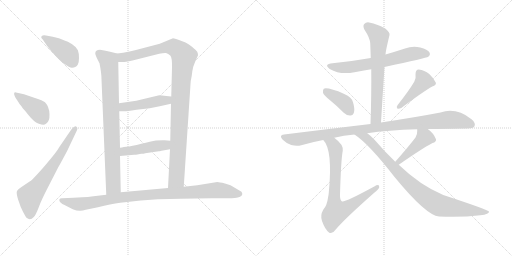
t = 0.00 s
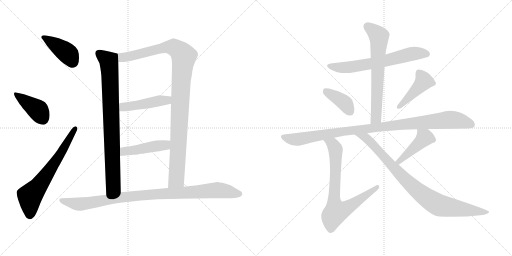
t = 2.51 s
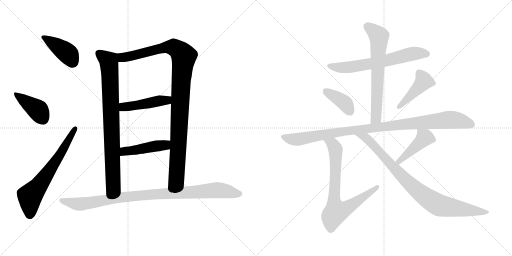
t = 5.03 s
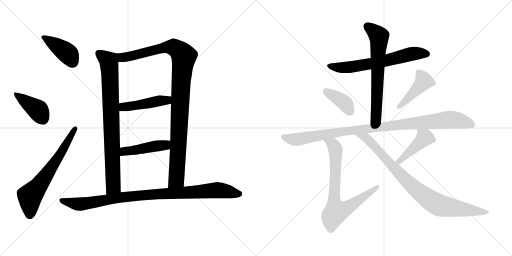
t = 7.54 s
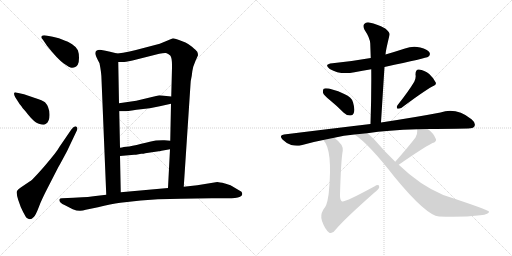
t = 10.05 s
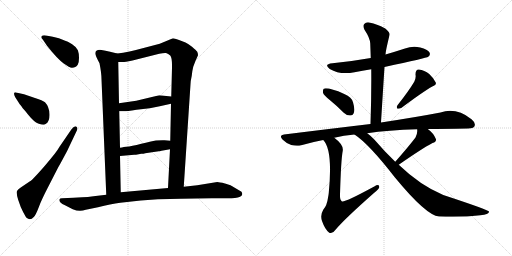
t = 12.56 s

The animated SVG that drew these frames (rendered in a browser with its animation timeline set to each time). Animation: 16 CSS @keyframes rules; one cycle of 12.56 s.

<svg version="1.1" viewBox="0 0 2048 1024" xmlns="http://www.w3.org/2000/svg">
  <g stroke="lightgray" stroke-dasharray="1,1" stroke-width="1" transform="scale(4, 4)">
    <line x1="0" y1="0" x2="256" y2="256"></line>
    <line x1="256" y1="0" x2="0" y2="256"></line>
    <line x1="128" y1="0" x2="128" y2="256"></line>
    <line x1="0" y1="128" x2="256" y2="128"></line>
    <line x1="256" y1="0" x2="512" y2="256"></line>
    <line x1="512" y1="0" x2="256" y2="256"></line>
    <line x1="384" y1="0" x2="384" y2="256"></line>
    <line x1="256" y1="128" x2="512" y2="128"></line>
  </g>
<g transform="scale(1, -1) translate(0, -850)">
   <style type="text/css">
    @keyframes keyframes0 {
      from {
       stroke: black;
       stroke-dashoffset: 409;
       stroke-width: 128;
       }
       57% {
       animation-timing-function: step-end;
       stroke: black;
       stroke-dashoffset: 0;
       stroke-width: 128;
       }
       to {
       stroke: black;
       stroke-width: 1024;
       }
       }
       #make-me-a-hanzi-animation-0 {
         animation: keyframes0 0.582845s both;
         animation-delay: 0.000000s;
         animation-timing-function: linear;
       }
    @keyframes keyframes1 {
      from {
       stroke: black;
       stroke-dashoffset: 411;
       stroke-width: 128;
       }
       57% {
       animation-timing-function: step-end;
       stroke: black;
       stroke-dashoffset: 0;
       stroke-width: 128;
       }
       to {
       stroke: black;
       stroke-width: 1024;
       }
       }
       #make-me-a-hanzi-animation-1 {
         animation: keyframes1 0.584473s both;
         animation-delay: 0.582845s;
         animation-timing-function: linear;
       }
    @keyframes keyframes2 {
      from {
       stroke: black;
       stroke-dashoffset: 658;
       stroke-width: 128;
       }
       68% {
       animation-timing-function: step-end;
       stroke: black;
       stroke-dashoffset: 0;
       stroke-width: 128;
       }
       to {
       stroke: black;
       stroke-width: 1024;
       }
       }
       #make-me-a-hanzi-animation-2 {
         animation: keyframes2 0.785482s both;
         animation-delay: 1.167318s;
         animation-timing-function: linear;
       }
    @keyframes keyframes3 {
      from {
       stroke: black;
       stroke-dashoffset: 840;
       stroke-width: 128;
       }
       73% {
       animation-timing-function: step-end;
       stroke: black;
       stroke-dashoffset: 0;
       stroke-width: 128;
       }
       to {
       stroke: black;
       stroke-width: 1024;
       }
       }
       #make-me-a-hanzi-animation-3 {
         animation: keyframes3 0.933594s both;
         animation-delay: 1.952800s;
         animation-timing-function: linear;
       }
    @keyframes keyframes4 {
      from {
       stroke: black;
       stroke-dashoffset: 1069;
       stroke-width: 128;
       }
       78% {
       animation-timing-function: step-end;
       stroke: black;
       stroke-dashoffset: 0;
       stroke-width: 128;
       }
       to {
       stroke: black;
       stroke-width: 1024;
       }
       }
       #make-me-a-hanzi-animation-4 {
         animation: keyframes4 1.119954s both;
         animation-delay: 2.886394s;
         animation-timing-function: linear;
       }
    @keyframes keyframes5 {
      from {
       stroke: black;
       stroke-dashoffset: 461;
       stroke-width: 128;
       }
       60% {
       animation-timing-function: step-end;
       stroke: black;
       stroke-dashoffset: 0;
       stroke-width: 128;
       }
       to {
       stroke: black;
       stroke-width: 1024;
       }
       }
       #make-me-a-hanzi-animation-5 {
         animation: keyframes5 0.625163s both;
         animation-delay: 4.006348s;
         animation-timing-function: linear;
       }
    @keyframes keyframes6 {
      from {
       stroke: black;
       stroke-dashoffset: 457;
       stroke-width: 128;
       }
       60% {
       animation-timing-function: step-end;
       stroke: black;
       stroke-dashoffset: 0;
       stroke-width: 128;
       }
       to {
       stroke: black;
       stroke-width: 1024;
       }
       }
       #make-me-a-hanzi-animation-6 {
         animation: keyframes6 0.621908s both;
         animation-delay: 4.631511s;
         animation-timing-function: linear;
       }
    @keyframes keyframes7 {
      from {
       stroke: black;
       stroke-dashoffset: 974;
       stroke-width: 128;
       }
       76% {
       animation-timing-function: step-end;
       stroke: black;
       stroke-dashoffset: 0;
       stroke-width: 128;
       }
       to {
       stroke: black;
       stroke-width: 1024;
       }
       }
       #make-me-a-hanzi-animation-7 {
         animation: keyframes7 1.042643s both;
         animation-delay: 5.253419s;
         animation-timing-function: linear;
       }
    @keyframes keyframes8 {
      from {
       stroke: black;
       stroke-dashoffset: 649;
       stroke-width: 128;
       }
       68% {
       animation-timing-function: step-end;
       stroke: black;
       stroke-dashoffset: 0;
       stroke-width: 128;
       }
       to {
       stroke: black;
       stroke-width: 1024;
       }
       }
       #make-me-a-hanzi-animation-8 {
         animation: keyframes8 0.778158s both;
         animation-delay: 6.296062s;
         animation-timing-function: linear;
       }
    @keyframes keyframes9 {
      from {
       stroke: black;
       stroke-dashoffset: 666;
       stroke-width: 128;
       }
       68% {
       animation-timing-function: step-end;
       stroke: black;
       stroke-dashoffset: 0;
       stroke-width: 128;
       }
       to {
       stroke: black;
       stroke-width: 1024;
       }
       }
       #make-me-a-hanzi-animation-9 {
         animation: keyframes9 0.791992s both;
         animation-delay: 7.074220s;
         animation-timing-function: linear;
       }
    @keyframes keyframes10 {
      from {
       stroke: black;
       stroke-dashoffset: 391;
       stroke-width: 128;
       }
       56% {
       animation-timing-function: step-end;
       stroke: black;
       stroke-dashoffset: 0;
       stroke-width: 128;
       }
       to {
       stroke: black;
       stroke-width: 1024;
       }
       }
       #make-me-a-hanzi-animation-10 {
         animation: keyframes10 0.568197s both;
         animation-delay: 7.866212s;
         animation-timing-function: linear;
       }
    @keyframes keyframes11 {
      from {
       stroke: black;
       stroke-dashoffset: 437;
       stroke-width: 128;
       }
       59% {
       animation-timing-function: step-end;
       stroke: black;
       stroke-dashoffset: 0;
       stroke-width: 128;
       }
       to {
       stroke: black;
       stroke-width: 1024;
       }
       }
       #make-me-a-hanzi-animation-11 {
         animation: keyframes11 0.605632s both;
         animation-delay: 8.434409s;
         animation-timing-function: linear;
       }
    @keyframes keyframes12 {
      from {
       stroke: black;
       stroke-dashoffset: 1017;
       stroke-width: 128;
       }
       77% {
       animation-timing-function: step-end;
       stroke: black;
       stroke-dashoffset: 0;
       stroke-width: 128;
       }
       to {
       stroke: black;
       stroke-width: 1024;
       }
       }
       #make-me-a-hanzi-animation-12 {
         animation: keyframes12 1.077637s both;
         animation-delay: 9.040041s;
         animation-timing-function: linear;
       }
    @keyframes keyframes13 {
      from {
       stroke: black;
       stroke-dashoffset: 757;
       stroke-width: 128;
       }
       71% {
       animation-timing-function: step-end;
       stroke: black;
       stroke-dashoffset: 0;
       stroke-width: 128;
       }
       to {
       stroke: black;
       stroke-width: 1024;
       }
       }
       #make-me-a-hanzi-animation-13 {
         animation: keyframes13 0.866048s both;
         animation-delay: 10.117678s;
         animation-timing-function: linear;
       }
    @keyframes keyframes14 {
      from {
       stroke: black;
       stroke-dashoffset: 441;
       stroke-width: 128;
       }
       59% {
       animation-timing-function: step-end;
       stroke: black;
       stroke-dashoffset: 0;
       stroke-width: 128;
       }
       to {
       stroke: black;
       stroke-width: 1024;
       }
       }
       #make-me-a-hanzi-animation-14 {
         animation: keyframes14 0.608887s both;
         animation-delay: 10.983726s;
         animation-timing-function: linear;
       }
    @keyframes keyframes15 {
      from {
       stroke: black;
       stroke-dashoffset: 886;
       stroke-width: 128;
       }
       74% {
       animation-timing-function: step-end;
       stroke: black;
       stroke-dashoffset: 0;
       stroke-width: 128;
       }
       to {
       stroke: black;
       stroke-width: 1024;
       }
       }
       #make-me-a-hanzi-animation-15 {
         animation: keyframes15 0.971029s both;
         animation-delay: 11.592613s;
         animation-timing-function: linear;
       }
</style>
<path d="M 188.0 667.0 Q 230.0 614.0 255.0 596.0 Q 280.0 578.0 288.0 579.0 Q 296.0 580.0 301.0 582.0 Q 306.0 584.0 311.0 591.5 Q 316.0 599.0 316.0 618.0 Q 316.0 637.0 311.5 649.0 Q 307.0 661.0 288.5 673.0 Q 270.0 685.0 258.0 688.0 Q 237.0 698.0 211.0 703.0 L 184.0 708.0 Q 171.0 710.0 166.5 705.5 Q 162.0 701.0 171.0 692.0 L 188.0 667.0 Z" fill="lightgray"></path> 
<path d="M 79.0 433.0 Q 83.0 429.0 85.0 426.0 L 91.0 417.0 L 101.0 406.0 L 112.0 392.0 Q 137.0 361.0 152.5 356.5 Q 168.0 352.0 173.0 351.5 Q 178.0 351.0 184.0 355.0 Q 199.0 364.0 198.0 393.5 Q 197.0 423.0 180.0 441.0 Q 174.0 447.0 134.0 460.0 L 96.0 473.0 L 64.0 480.0 Q 58.0 482.0 56.5 477.5 Q 55.0 473.0 61.0 461.0 L 79.0 433.0 Z" fill="lightgray"></path> 
<path d="M 238.0 263.0 Q 227.0 242.0 179.5 187.5 Q 132.0 133.0 120.0 125.0 L 83.0 100.0 Q 72.0 93.0 68.0 86.0 Q 64.0 79.0 73.0 50.0 Q 82.0 21.0 93.0 1.0 Q 104.0 -19.0 106.0 -21.0 Q 121.0 -34.0 135.0 -18.0 Q 143.0 -10.0 155.0 21.5 Q 167.0 53.0 192.0 101.0 L 233.0 181.0 Q 239.0 191.0 254.0 219.0 L 268.0 245.0 L 306.0 325.0 Q 313.0 338.0 306.0 343.5 Q 299.0 349.0 286.0 333.0 L 238.0 263.0 Z" fill="lightgray"></path> 
<path d="M 469.0 636.0 L 436.0 644.0 Q 405.0 651.0 400.0 651.0 Q 381.0 651.0 381.0 636.0 Q 381.0 629.0 398.0 597.0 Q 406.0 557.0 406.0 533.0 L 425.0 71.0 C 426.0 41.0 484.0 51.0 483.0 81.0 L 480.0 226.0 L 480.0 259.0 L 477.0 405.0 L 476.0 437.0 L 473.0 602.0 C 472.0 632.0 472.0 635.0 469.0 636.0 Z" fill="lightgray"></path> 
<path d="M 735.0 103.0 L 762.0 513.0 Q 762.0 525.0 767.0 547.0 Q 769.0 568.0 773.0 583.0 Q 782.0 607.0 784.0 611.0 L 792.0 629.0 Q 792.0 636.0 789.0 643.0 Q 785.0 649.0 768.0 663.0 Q 750.0 676.0 742.0 680.0 L 716.0 690.0 Q 697.0 697.0 692.0 697.0 L 639.0 675.0 L 578.0 659.0 Q 513.0 641.0 469.0 636.0 C 439.0 632.0 443.0 601.0 473.0 602.0 L 493.0 602.0 Q 497.0 602.0 530.0 608.0 L 637.0 635.0 Q 655.0 639.0 664.0 638.0 Q 673.0 636.0 681.0 628.0 Q 689.0 619.0 688.0 579.0 L 685.0 464.0 L 684.0 435.0 L 681.0 287.0 L 680.0 253.0 L 672.0 98.0 C 670.0 68.0 733.0 73.0 735.0 103.0 Z" fill="lightgray"></path> 
<path d="M 685.0 464.0 L 665.0 466.0 Q 645.0 469.0 637.0 469.0 L 545.0 447.0 L 476.0 437.0 C 446.0 433.0 447.0 405.0 477.0 405.0 L 498.0 405.0 Q 505.0 405.0 546.0 411.0 L 599.0 417.0 L 639.0 425.0 L 684.0 435.0 C 713.0 442.0 715.0 461.0 685.0 464.0 Z" fill="lightgray"></path> 
<path d="M 681.0 287.0 L 658.0 289.0 Q 650.0 290.0 624.0 288.0 Q 604.0 284.0 565.0 275.0 Q 526.0 265.0 505.0 263.0 Q 483.0 260.0 480.0 259.0 C 450.0 254.0 450.0 223.0 480.0 226.0 L 537.0 231.0 L 544.0 231.0 L 565.0 235.0 Q 575.0 235.0 581.0 237.0 L 635.0 245.0 Q 637.0 245.0 646.0 247.0 L 680.0 253.0 C 710.0 258.0 711.0 284.0 681.0 287.0 Z" fill="lightgray"></path> 
<path d="M 969.0 73.0 L 969.0 76.0 L 966.0 83.0 L 922.0 109.0 L 900.0 116.0 Q 876.0 122.0 869.0 122.0 L 789.0 109.0 L 735.0 103.0 L 672.0 98.0 L 483.0 81.0 L 425.0 71.0 L 374.0 65.0 Q 351.0 61.0 329.0 61.0 L 294.0 59.0 L 248.0 57.0 Q 239.0 57.0 237.5 52.0 Q 236.0 47.0 242.0 40.0 Q 248.0 33.0 260.0 29.0 L 291.0 13.0 Q 318.0 2.0 343.0 11.0 L 392.0 21.0 Q 443.0 34.0 481.0 39.0 L 563.0 48.0 L 632.0 53.0 Q 682.0 55.0 723.0 55.0 L 846.0 57.0 L 926.0 57.0 Q 956.0 57.0 967.0 68.0 L 969.0 73.0 Z" fill="lightgray"></path> 
<path d="M 1538.0 582.5 Q 1707.0 618.5 1713.0 623.5 Q 1723.0 630.5 1718.0 640.5 Q 1711.0 652.5 1681.0 660.5 Q 1650.0 667.5 1620.0 656.5 Q 1580.0 643.5 1542.0 632.5 L 1483.0 618.5 Q 1410.0 605.5 1330.0 597.5 Q 1293.0 593.5 1319.0 574.5 Q 1361.0 549.5 1418.0 561.5 Q 1449.0 567.5 1485.0 573.5 L 1538.0 582.5 Z" fill="lightgray"></path> 
<path d="M 1524.0 360.5 Q 1531.0 475.5 1538.0 582.5 L 1542.0 632.5 Q 1542.0 644.5 1558.0 710.5 Q 1561.0 720.5 1541.0 736.5 Q 1505.0 755.5 1481.0 759.5 Q 1465.0 763.5 1457.0 754.5 Q 1450.0 747.5 1458.0 731.5 Q 1480.0 698.5 1481.0 676.5 Q 1482.0 648.5 1483.0 618.5 L 1485.0 573.5 Q 1486.0 470.5 1482.0 354.5 C 1481.0 324.5 1522.0 330.5 1524.0 360.5 Z" fill="lightgray"></path> 
<path d="M 1319.0 450.5 Q 1346.0 428.5 1375.0 399.5 Q 1387.0 387.5 1402.0 388.5 Q 1412.0 388.5 1416.0 401.5 Q 1420.0 414.5 1412.0 441.5 Q 1408.0 460.5 1377.0 474.5 Q 1313.0 501.5 1295.0 495.5 Q 1291.0 491.5 1292.0 479.5 Q 1295.0 469.5 1319.0 450.5 Z" fill="lightgray"></path> 
<path d="M 1657.0 523.5 Q 1635.0 486.5 1590.0 429.5 Q 1584.0 422.5 1590.0 415.5 Q 1597.0 414.5 1605.0 418.5 Q 1689.0 481.5 1729.0 504.5 Q 1747.0 510.5 1743.0 520.5 Q 1736.0 536.5 1717.0 554.5 Q 1698.0 570.5 1675.0 572.5 Q 1662.0 572.5 1662.0 552.5 Q 1665.0 539.5 1657.0 523.5 Z" fill="lightgray"></path> 
<path d="M 1711.0 334.5 Q 1772.0 335.5 1872.0 336.5 Q 1893.0 336.5 1898.0 345.5 Q 1904.0 358.5 1886.0 373.5 Q 1825.0 421.5 1762.0 400.5 Q 1668.0 382.5 1524.0 360.5 L 1482.0 354.5 Q 1322.0 335.5 1136.0 312.5 Q 1114.0 309.5 1131.0 291.5 Q 1146.0 276.5 1165.0 270.5 Q 1187.0 264.5 1205.0 269.5 Q 1245.0 281.5 1293.0 290.5 L 1337.0 299.5 Q 1374.0 308.5 1418.0 312.5 L 1469.0 317.5 Q 1551.0 330.5 1669.0 333.5 L 1711.0 334.5 Z" fill="lightgray"></path> 
<path d="M 1293.0 290.5 Q 1332.0 251.5 1315.0 78.5 Q 1314.0 68.5 1312.0 59.5 Q 1308.0 28.5 1293.0 11.5 Q 1280.0 -10.5 1288.0 -33.5 Q 1300.0 -67.5 1317.0 -80.5 Q 1329.0 -87.5 1342.0 -68.5 Q 1378.0 -25.5 1497.0 79.5 Q 1516.0 94.5 1517.0 101.5 Q 1518.0 116.5 1497.0 104.5 Q 1379.0 40.5 1368.0 44.5 Q 1359.0 50.5 1360.0 71.5 Q 1364.0 212.5 1371.0 247.5 Q 1375.0 271.5 1337.0 299.5 C 1314.0 318.5 1275.0 314.5 1293.0 290.5 Z" fill="lightgray"></path> 
<path d="M 1595.0 191.5 Q 1685.0 254.5 1730.0 278.5 Q 1746.0 282.5 1744.0 293.5 Q 1734.0 318.5 1711.0 334.5 C 1687.0 352.5 1669.0 363.5 1669.0 333.5 Q 1668.0 332.5 1669.0 328.5 Q 1670.0 315.5 1662.0 300.5 Q 1634.0 263.5 1581.0 203.5 C 1561.0 180.5 1570.0 174.5 1595.0 191.5 Z" fill="lightgray"></path> 
<path d="M 1418.0 312.5 Q 1475.0 275.5 1579.0 141.5 Q 1705.0 -11.5 1756.0 -15.5 Q 1847.0 -19.5 1921.0 -10.5 Q 1958.0 -6.5 1956.0 4.5 Q 1955.0 10.5 1773.0 70.5 Q 1680.0 109.5 1595.0 191.5 L 1581.0 203.5 Q 1539.0 243.5 1498.0 291.5 Q 1483.0 307.5 1469.0 317.5 C 1446.0 336.5 1394.0 330.5 1418.0 312.5 Z" fill="lightgray"></path> 
      <clipPath id="make-me-a-hanzi-clip-0">
      <path d="M 188.0 667.0 Q 230.0 614.0 255.0 596.0 Q 280.0 578.0 288.0 579.0 Q 296.0 580.0 301.0 582.0 Q 306.0 584.0 311.0 591.5 Q 316.0 599.0 316.0 618.0 Q 316.0 637.0 311.5 649.0 Q 307.0 661.0 288.5 673.0 Q 270.0 685.0 258.0 688.0 Q 237.0 698.0 211.0 703.0 L 184.0 708.0 Q 171.0 710.0 166.5 705.5 Q 162.0 701.0 171.0 692.0 L 188.0 667.0 Z" fill="lightgray"></path>
      </clipPath>
      <path clip-path="url(#make-me-a-hanzi-clip-0)" d="M 173.0 700.0 L 263.0 642.0 L 289.0 604.0 " fill="none" id="make-me-a-hanzi-animation-0" stroke-dasharray="281 562" stroke-linecap="round"></path>

      <clipPath id="make-me-a-hanzi-clip-1">
      <path d="M 79.0 433.0 Q 83.0 429.0 85.0 426.0 L 91.0 417.0 L 101.0 406.0 L 112.0 392.0 Q 137.0 361.0 152.5 356.5 Q 168.0 352.0 173.0 351.5 Q 178.0 351.0 184.0 355.0 Q 199.0 364.0 198.0 393.5 Q 197.0 423.0 180.0 441.0 Q 174.0 447.0 134.0 460.0 L 96.0 473.0 L 64.0 480.0 Q 58.0 482.0 56.5 477.5 Q 55.0 473.0 61.0 461.0 L 79.0 433.0 Z" fill="lightgray"></path>
      </clipPath>
      <path clip-path="url(#make-me-a-hanzi-clip-1)" d="M 62.0 475.0 L 153.0 408.0 L 173.0 371.0 " fill="none" id="make-me-a-hanzi-animation-1" stroke-dasharray="283 566" stroke-linecap="round"></path>

      <clipPath id="make-me-a-hanzi-clip-2">
      <path d="M 238.0 263.0 Q 227.0 242.0 179.5 187.5 Q 132.0 133.0 120.0 125.0 L 83.0 100.0 Q 72.0 93.0 68.0 86.0 Q 64.0 79.0 73.0 50.0 Q 82.0 21.0 93.0 1.0 Q 104.0 -19.0 106.0 -21.0 Q 121.0 -34.0 135.0 -18.0 Q 143.0 -10.0 155.0 21.5 Q 167.0 53.0 192.0 101.0 L 233.0 181.0 Q 239.0 191.0 254.0 219.0 L 268.0 245.0 L 306.0 325.0 Q 313.0 338.0 306.0 343.5 Q 299.0 349.0 286.0 333.0 L 238.0 263.0 Z" fill="lightgray"></path>
      </clipPath>
      <path clip-path="url(#make-me-a-hanzi-clip-2)" d="M 119.0 -9.0 L 120.0 66.0 L 157.0 109.0 L 233.0 219.0 L 302.0 337.0 " fill="none" id="make-me-a-hanzi-animation-2" stroke-dasharray="530 1060" stroke-linecap="round"></path>

      <clipPath id="make-me-a-hanzi-clip-3">
      <path d="M 469.0 636.0 L 436.0 644.0 Q 405.0 651.0 400.0 651.0 Q 381.0 651.0 381.0 636.0 Q 381.0 629.0 398.0 597.0 Q 406.0 557.0 406.0 533.0 L 425.0 71.0 C 426.0 41.0 484.0 51.0 483.0 81.0 L 480.0 226.0 L 480.0 259.0 L 477.0 405.0 L 476.0 437.0 L 473.0 602.0 C 472.0 632.0 472.0 635.0 469.0 636.0 Z" fill="lightgray"></path>
      </clipPath>
      <path clip-path="url(#make-me-a-hanzi-clip-3)" d="M 396.0 636.0 L 433.0 608.0 L 441.0 534.0 L 453.0 106.0 L 431.0 79.0 " fill="none" id="make-me-a-hanzi-animation-3" stroke-dasharray="712 1424" stroke-linecap="round"></path>

      <clipPath id="make-me-a-hanzi-clip-4">
      <path d="M 735.0 103.0 L 762.0 513.0 Q 762.0 525.0 767.0 547.0 Q 769.0 568.0 773.0 583.0 Q 782.0 607.0 784.0 611.0 L 792.0 629.0 Q 792.0 636.0 789.0 643.0 Q 785.0 649.0 768.0 663.0 Q 750.0 676.0 742.0 680.0 L 716.0 690.0 Q 697.0 697.0 692.0 697.0 L 639.0 675.0 L 578.0 659.0 Q 513.0 641.0 469.0 636.0 C 439.0 632.0 443.0 601.0 473.0 602.0 L 493.0 602.0 Q 497.0 602.0 530.0 608.0 L 637.0 635.0 Q 655.0 639.0 664.0 638.0 Q 673.0 636.0 681.0 628.0 Q 689.0 619.0 688.0 579.0 L 685.0 464.0 L 684.0 435.0 L 681.0 287.0 L 680.0 253.0 L 672.0 98.0 C 670.0 68.0 733.0 73.0 735.0 103.0 Z" fill="lightgray"></path>
      </clipPath>
      <path clip-path="url(#make-me-a-hanzi-clip-4)" d="M 476.0 631.0 L 489.0 620.0 L 518.0 624.0 L 683.0 662.0 L 709.0 653.0 L 735.0 624.0 L 724.0 528.0 L 707.0 144.0 L 705.0 132.0 L 679.0 105.0 " fill="none" id="make-me-a-hanzi-animation-4" stroke-dasharray="941 1882" stroke-linecap="round"></path>

      <clipPath id="make-me-a-hanzi-clip-5">
      <path d="M 685.0 464.0 L 665.0 466.0 Q 645.0 469.0 637.0 469.0 L 545.0 447.0 L 476.0 437.0 C 446.0 433.0 447.0 405.0 477.0 405.0 L 498.0 405.0 Q 505.0 405.0 546.0 411.0 L 599.0 417.0 L 639.0 425.0 L 684.0 435.0 C 713.0 442.0 715.0 461.0 685.0 464.0 Z" fill="lightgray"></path>
      </clipPath>
      <path clip-path="url(#make-me-a-hanzi-clip-5)" d="M 482.0 411.0 L 499.0 423.0 L 667.0 449.0 L 679.0 457.0 " fill="none" id="make-me-a-hanzi-animation-5" stroke-dasharray="333 666" stroke-linecap="round"></path>

      <clipPath id="make-me-a-hanzi-clip-6">
      <path d="M 681.0 287.0 L 658.0 289.0 Q 650.0 290.0 624.0 288.0 Q 604.0 284.0 565.0 275.0 Q 526.0 265.0 505.0 263.0 Q 483.0 260.0 480.0 259.0 C 450.0 254.0 450.0 223.0 480.0 226.0 L 537.0 231.0 L 544.0 231.0 L 565.0 235.0 Q 575.0 235.0 581.0 237.0 L 635.0 245.0 Q 637.0 245.0 646.0 247.0 L 680.0 253.0 C 710.0 258.0 711.0 284.0 681.0 287.0 Z" fill="lightgray"></path>
      </clipPath>
      <path clip-path="url(#make-me-a-hanzi-clip-6)" d="M 487.0 232.0 L 498.0 245.0 L 660.0 269.0 L 675.0 282.0 " fill="none" id="make-me-a-hanzi-animation-6" stroke-dasharray="329 658" stroke-linecap="round"></path>

      <clipPath id="make-me-a-hanzi-clip-7">
      <path d="M 969.0 73.0 L 969.0 76.0 L 966.0 83.0 L 922.0 109.0 L 900.0 116.0 Q 876.0 122.0 869.0 122.0 L 789.0 109.0 L 735.0 103.0 L 672.0 98.0 L 483.0 81.0 L 425.0 71.0 L 374.0 65.0 Q 351.0 61.0 329.0 61.0 L 294.0 59.0 L 248.0 57.0 Q 239.0 57.0 237.5 52.0 Q 236.0 47.0 242.0 40.0 Q 248.0 33.0 260.0 29.0 L 291.0 13.0 Q 318.0 2.0 343.0 11.0 L 392.0 21.0 Q 443.0 34.0 481.0 39.0 L 563.0 48.0 L 632.0 53.0 Q 682.0 55.0 723.0 55.0 L 846.0 57.0 L 926.0 57.0 Q 956.0 57.0 967.0 68.0 L 969.0 73.0 Z" fill="lightgray"></path>
      </clipPath>
      <path clip-path="url(#make-me-a-hanzi-clip-7)" d="M 246.0 48.0 L 305.0 34.0 L 330.0 34.0 L 493.0 62.0 L 866.0 89.0 L 958.0 75.0 " fill="none" id="make-me-a-hanzi-animation-7" stroke-dasharray="846 1692" stroke-linecap="round"></path>

      <clipPath id="make-me-a-hanzi-clip-8">
      <path d="M 1538.0 582.5 Q 1707.0 618.5 1713.0 623.5 Q 1723.0 630.5 1718.0 640.5 Q 1711.0 652.5 1681.0 660.5 Q 1650.0 667.5 1620.0 656.5 Q 1580.0 643.5 1542.0 632.5 L 1483.0 618.5 Q 1410.0 605.5 1330.0 597.5 Q 1293.0 593.5 1319.0 574.5 Q 1361.0 549.5 1418.0 561.5 Q 1449.0 567.5 1485.0 573.5 L 1538.0 582.5 Z" fill="lightgray"></path>
      </clipPath>
      <path clip-path="url(#make-me-a-hanzi-clip-8)" d="M 1322.0 587.5 L 1331.0 582.5 L 1393.0 580.5 L 1547.0 606.5 L 1646.0 635.5 L 1707.0 634.5 " fill="none" id="make-me-a-hanzi-animation-8" stroke-dasharray="521 1042" stroke-linecap="round"></path>

      <clipPath id="make-me-a-hanzi-clip-9">
      <path d="M 1524.0 360.5 Q 1531.0 475.5 1538.0 582.5 L 1542.0 632.5 Q 1542.0 644.5 1558.0 710.5 Q 1561.0 720.5 1541.0 736.5 Q 1505.0 755.5 1481.0 759.5 Q 1465.0 763.5 1457.0 754.5 Q 1450.0 747.5 1458.0 731.5 Q 1480.0 698.5 1481.0 676.5 Q 1482.0 648.5 1483.0 618.5 L 1485.0 573.5 Q 1486.0 470.5 1482.0 354.5 C 1481.0 324.5 1522.0 330.5 1524.0 360.5 Z" fill="lightgray"></path>
      </clipPath>
      <path clip-path="url(#make-me-a-hanzi-clip-9)" d="M 1469.0 745.5 L 1516.0 704.5 L 1505.0 386.5 L 1488.0 362.5 " fill="none" id="make-me-a-hanzi-animation-9" stroke-dasharray="538 1076" stroke-linecap="round"></path>

      <clipPath id="make-me-a-hanzi-clip-10">
      <path d="M 1319.0 450.5 Q 1346.0 428.5 1375.0 399.5 Q 1387.0 387.5 1402.0 388.5 Q 1412.0 388.5 1416.0 401.5 Q 1420.0 414.5 1412.0 441.5 Q 1408.0 460.5 1377.0 474.5 Q 1313.0 501.5 1295.0 495.5 Q 1291.0 491.5 1292.0 479.5 Q 1295.0 469.5 1319.0 450.5 Z" fill="lightgray"></path>
      </clipPath>
      <path clip-path="url(#make-me-a-hanzi-clip-10)" d="M 1300.0 489.5 L 1370.0 445.5 L 1401.0 403.5 " fill="none" id="make-me-a-hanzi-animation-10" stroke-dasharray="263 526" stroke-linecap="round"></path>

      <clipPath id="make-me-a-hanzi-clip-11">
      <path d="M 1657.0 523.5 Q 1635.0 486.5 1590.0 429.5 Q 1584.0 422.5 1590.0 415.5 Q 1597.0 414.5 1605.0 418.5 Q 1689.0 481.5 1729.0 504.5 Q 1747.0 510.5 1743.0 520.5 Q 1736.0 536.5 1717.0 554.5 Q 1698.0 570.5 1675.0 572.5 Q 1662.0 572.5 1662.0 552.5 Q 1665.0 539.5 1657.0 523.5 Z" fill="lightgray"></path>
      </clipPath>
      <path clip-path="url(#make-me-a-hanzi-clip-11)" d="M 1677.0 557.5 L 1696.0 525.5 L 1596.0 422.5 " fill="none" id="make-me-a-hanzi-animation-11" stroke-dasharray="309 618" stroke-linecap="round"></path>

      <clipPath id="make-me-a-hanzi-clip-12">
      <path d="M 1711.0 334.5 Q 1772.0 335.5 1872.0 336.5 Q 1893.0 336.5 1898.0 345.5 Q 1904.0 358.5 1886.0 373.5 Q 1825.0 421.5 1762.0 400.5 Q 1668.0 382.5 1524.0 360.5 L 1482.0 354.5 Q 1322.0 335.5 1136.0 312.5 Q 1114.0 309.5 1131.0 291.5 Q 1146.0 276.5 1165.0 270.5 Q 1187.0 264.5 1205.0 269.5 Q 1245.0 281.5 1293.0 290.5 L 1337.0 299.5 Q 1374.0 308.5 1418.0 312.5 L 1469.0 317.5 Q 1551.0 330.5 1669.0 333.5 L 1711.0 334.5 Z" fill="lightgray"></path>
      </clipPath>
      <path clip-path="url(#make-me-a-hanzi-clip-12)" d="M 1134.0 301.5 L 1187.0 292.5 L 1417.0 330.5 L 1790.0 371.5 L 1835.0 368.5 L 1886.0 352.5 " fill="none" id="make-me-a-hanzi-animation-12" stroke-dasharray="889 1778" stroke-linecap="round"></path>

      <clipPath id="make-me-a-hanzi-clip-13">
      <path d="M 1293.0 290.5 Q 1332.0 251.5 1315.0 78.5 Q 1314.0 68.5 1312.0 59.5 Q 1308.0 28.5 1293.0 11.5 Q 1280.0 -10.5 1288.0 -33.5 Q 1300.0 -67.5 1317.0 -80.5 Q 1329.0 -87.5 1342.0 -68.5 Q 1378.0 -25.5 1497.0 79.5 Q 1516.0 94.5 1517.0 101.5 Q 1518.0 116.5 1497.0 104.5 Q 1379.0 40.5 1368.0 44.5 Q 1359.0 50.5 1360.0 71.5 Q 1364.0 212.5 1371.0 247.5 Q 1375.0 271.5 1337.0 299.5 C 1314.0 318.5 1275.0 314.5 1293.0 290.5 Z" fill="lightgray"></path>
      </clipPath>
      <path clip-path="url(#make-me-a-hanzi-clip-13)" d="M 1300.0 291.5 L 1333.0 270.5 L 1342.0 254.5 L 1336.0 47.5 L 1344.0 3.5 L 1370.0 9.5 L 1399.0 25.5 L 1507.0 101.5 " fill="none" id="make-me-a-hanzi-animation-13" stroke-dasharray="629 1258" stroke-linecap="round"></path>

      <clipPath id="make-me-a-hanzi-clip-14">
      <path d="M 1595.0 191.5 Q 1685.0 254.5 1730.0 278.5 Q 1746.0 282.5 1744.0 293.5 Q 1734.0 318.5 1711.0 334.5 C 1687.0 352.5 1669.0 363.5 1669.0 333.5 Q 1668.0 332.5 1669.0 328.5 Q 1670.0 315.5 1662.0 300.5 Q 1634.0 263.5 1581.0 203.5 C 1561.0 180.5 1570.0 174.5 1595.0 191.5 Z" fill="lightgray"></path>
      </clipPath>
      <path clip-path="url(#make-me-a-hanzi-clip-14)" d="M 1676.0 331.5 L 1699.0 299.5 L 1598.0 205.5 L 1591.0 207.5 " fill="none" id="make-me-a-hanzi-animation-14" stroke-dasharray="313 626" stroke-linecap="round"></path>

      <clipPath id="make-me-a-hanzi-clip-15">
      <path d="M 1418.0 312.5 Q 1475.0 275.5 1579.0 141.5 Q 1705.0 -11.5 1756.0 -15.5 Q 1847.0 -19.5 1921.0 -10.5 Q 1958.0 -6.5 1956.0 4.5 Q 1955.0 10.5 1773.0 70.5 Q 1680.0 109.5 1595.0 191.5 L 1581.0 203.5 Q 1539.0 243.5 1498.0 291.5 Q 1483.0 307.5 1469.0 317.5 C 1446.0 336.5 1394.0 330.5 1418.0 312.5 Z" fill="lightgray"></path>
      </clipPath>
      <path clip-path="url(#make-me-a-hanzi-clip-15)" d="M 1432.0 307.5 L 1464.0 299.5 L 1605.0 146.5 L 1686.0 74.5 L 1742.0 36.5 L 1842.0 14.5 L 1952.0 2.5 " fill="none" id="make-me-a-hanzi-animation-15" stroke-dasharray="758 1516" stroke-linecap="round"></path>

</g>
</svg>
